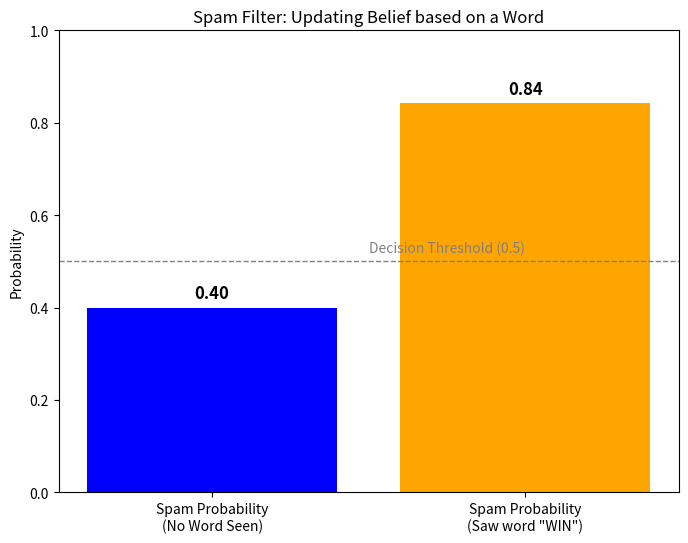

Python code for this plot:
import matplotlib.pyplot as plt

# 1. Setup Priors (General email traffic)
p_spam = 0.40
p_normal = 0.60

# 2. Likelihoods (Probability of seeing "WIN" word)
p_word_given_spam = 0.80   # 80% of spam emails contain "WIN"
p_word_given_normal = 0.10 # Only 10% of normal emails contain "WIN"

# 3. Evidence: We see the word "WIN". What is the total chance of seeing it?
p_word = (p_spam * p_word_given_spam) + (p_normal * p_word_given_normal)

# 4. Bayes Update: Is it Spam given the word "WIN"?
p_spam_given_word = (p_word_given_spam * p_spam) / p_word

# --- Visualization ---
categories = ['Spam Probability\n(No Word Seen)', 'Spam Probability\n(Saw word "WIN")']
probs = [p_spam, p_spam_given_word]

plt.figure(figsize=(8, 6))
bars = plt.bar(categories, probs, color=['blue', 'orange'])

plt.title('Spam Filter: Updating Belief based on a Word')
plt.ylabel('Probability')
plt.ylim(0, 1)

# Add text labels
for bar in bars:
    height = bar.get_height()
    plt.text(bar.get_x() + bar.get_width()/2, height + 0.02, f'{height:.2f}', ha='center', fontsize=12, fontweight='bold')

plt.axhline(y=0.5, color='gray', linestyle='--', linewidth=1) # Decision boundary
plt.text(0.5, 0.52, 'Decision Threshold (0.5)', color='gray')

plt.show()